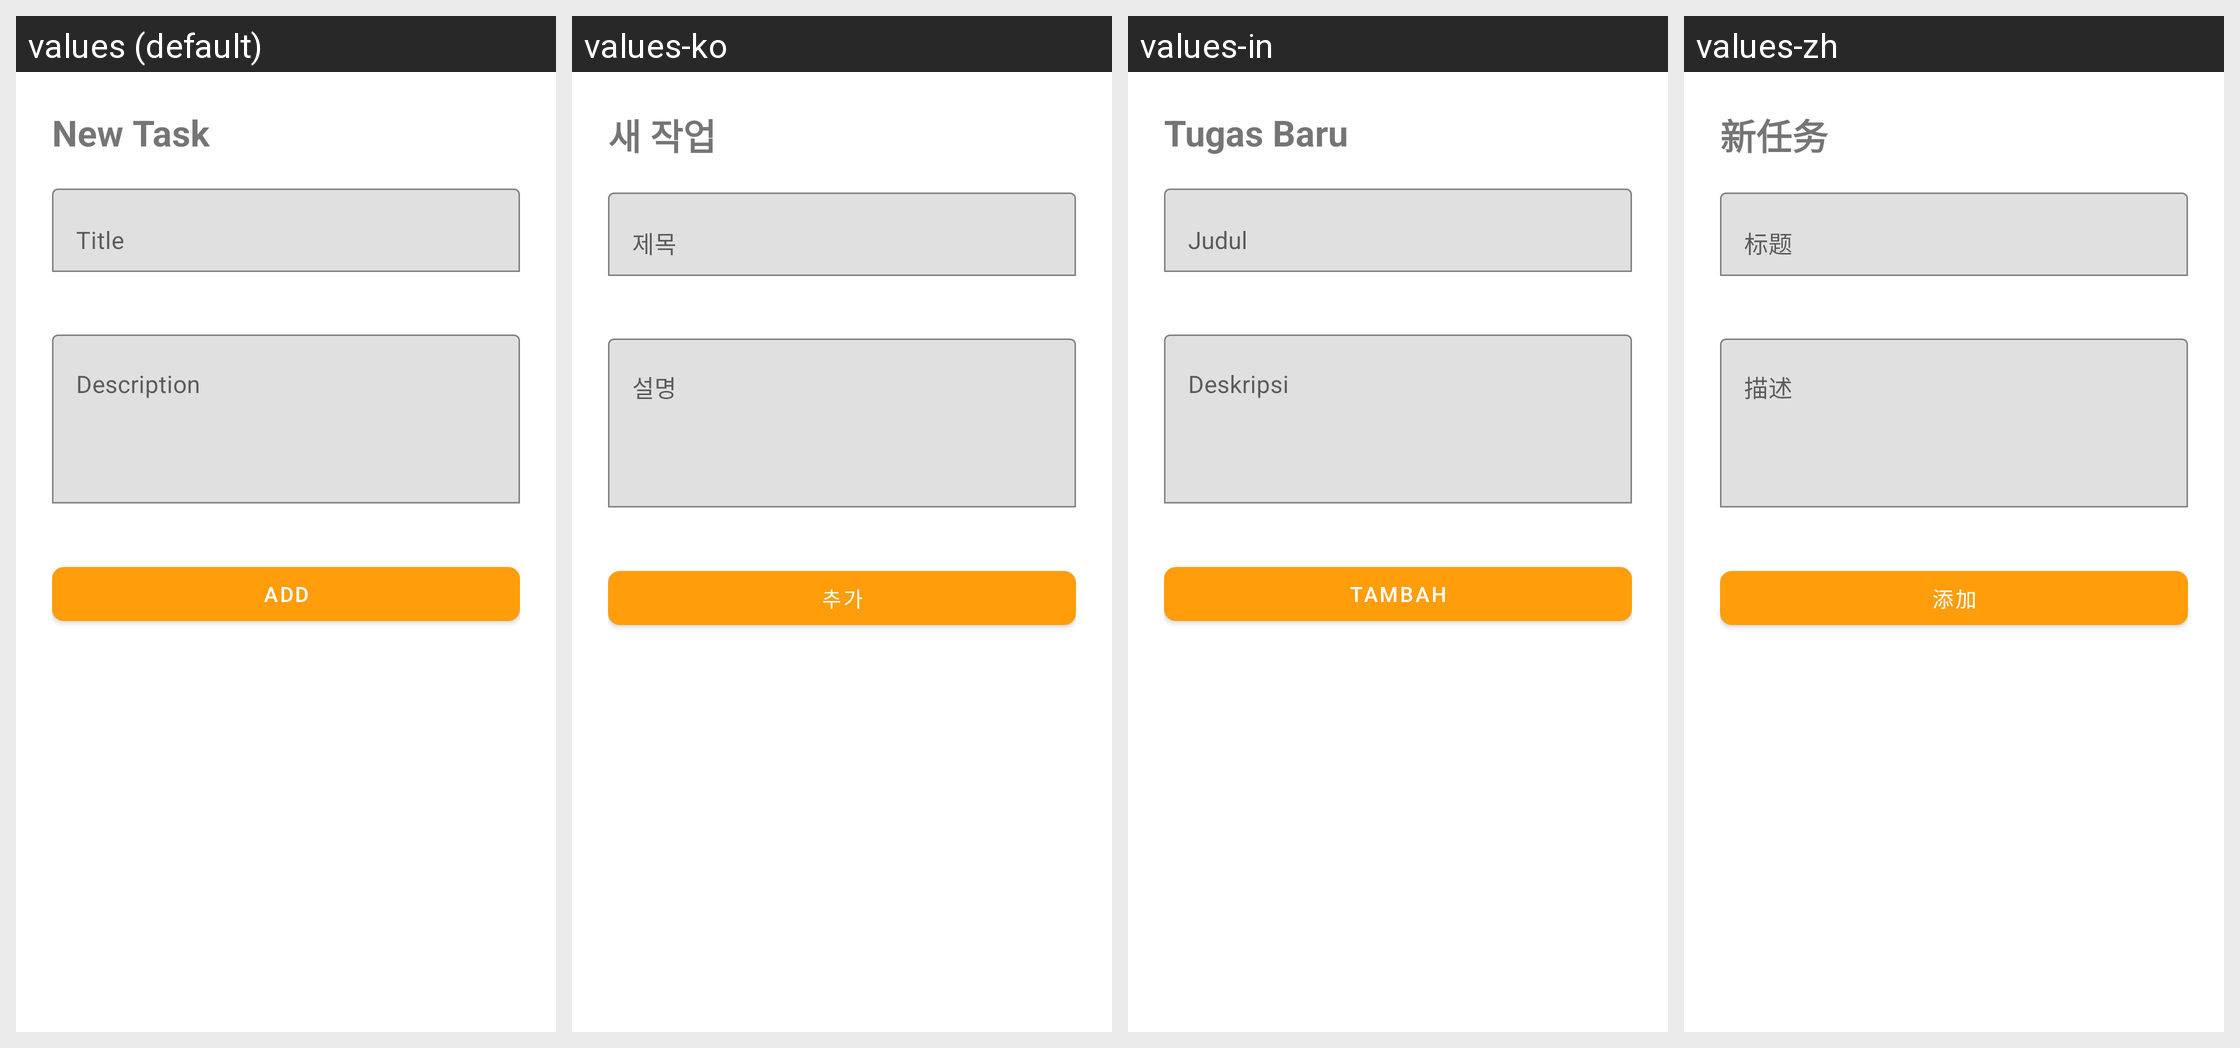

The same Android screen rendered under several of its app's locales, left to right. List the strings drawn on it with the default value and each locale's translation.
Android screen res/layout/dialog_add_task.xml rendered under 4 locales, left to right: values (default), values-ko, values-in, values-zh. Device: Nexus 5 (rendered at 1080×1920; each locale shown at half size, 540×960, under a caption strip naming it); theme Theme.Timescape.
Strings drawn on this screen, with the default value and each locale's value (text and hints the layout hard-codes, and strings that could not be matched under every locale, appear in the picture but are not listed):

add_task
  values: New Task
  values-ko: 새 작업
  values-in: Tugas Baru
  values-zh: 新任务

title
  values: Title
  values-ko: 제목
  values-in: Judul
  values-zh: 标题

description
  values: Description
  values-ko: 설명
  values-in: Deskripsi
  values-zh: 描述

add
  values: Add
  values-ko: 추가
  values-in: Tambah
  values-zh: 添加
